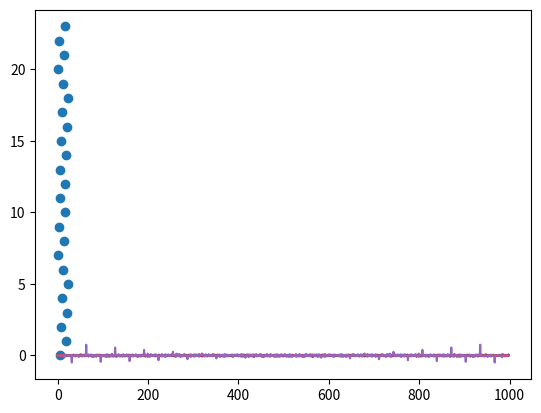

Reproduce this figure in Python.
import matplotlib.pyplot as plt

# Von Neumann (~ 1946)
def middle_square_generator(seed=1461, n=1):
    if (n == 1):
        return (seed)

    curr_val = seed
    v = []
    for i in range(n):
        v.append(curr_val)
        curr_val = (curr_val**2 % (10**6)) // 100

    return v



def congruential_generator(seed=1, a=7**5, c=0, m=(2**31 - 1), n=1):

    if n == 1: return seed
    curr_val = seed
    v = []
    for i in range(n):
        v.append(curr_val)
        curr_val = (a * curr_val + c) % m
    return v
#  Notes:
#  (a, c, m, seed)
#  GOOD:
#  (7^5, 0, (2^31 - 1), 1)
#  BAD:
#  seed = 623, a= 65, c=1, m=2048, n=1
#  (6, 1, 16, 0),
#  (65, 1, 2048, 0),
#  (1365, 1, 2048, 0),
#  (157, 1, 2048, 0),
#  (45, 0, 2048, 1),
#  (43, 0, 2048, 1))






def ripley_test(v):

    plt.scatter(v, v[1:len(v)] + [v[0]])#, "bo")
    plt.show()
    #plt.plot(v, v[1:len(v)] + [v[0]])#, type="p")


def empirical_cdf(v):
    return lambda y: sum(map(lambda x:  x <= y, v))/len(v)


def e_dist(x, y):
    return ((x**2 + y**2)**0.5);



def compute_pi(iter, s):

    # generate a pair of random coord in [-1,1]
    x = congruential_generator(seed=s, m=(2 ^ 31 - 1), n=iter);
    y = congruential_generator(seed=x[iter], m=(2 ^ 31 - 1), n=iter);
    # da provare!
    # t = congruential_generator(m=(2^31 - 1), n=iter);
    x = (2.0 / (2 ^ 31 - 1)) * x - 1.0;
    y = (2.0 / (2 ^ 31 - 1)) * y - 1.0;
    # compute distances from (0,0)
    q = x ^ 2 + y ^ 2;
    # count how many are <= 1
    #w = sapply(q, function(z)
    #return (z <= 1.0)});

    #return (4 * sum(w) / iter);
    #}

#res = c()
#for (i in 1:1000) res = c(res, compute_pi(1000, i))
#hist(res)
# question: what is the expected shape of the histogram?





if __name__ == "__main__":
    #Try to check:
    v1 = middle_square_generator(n=100)
    v2 = middle_square_generator(seed=1432, n=100)
    v3 = middle_square_generator(seed=10, n=100)
    v4 = middle_square_generator(seed=1001, n=100)  # not a coincidence!

    if False:
        print(v1)
        print(v2)
        print(v3)
        print(v4)
        ripley_test(v1)
        ripley_test(v2)
        ripley_test(v3)
        ripley_test(v4)

        p = list(range(100))
        plt.scatter(p, v1)
        plt.show()
        plt.scatter(p, v2)
        plt.show()
        plt.scatter(p, v3)
        plt.show()
        plt.scatter(p, v4)
        plt.show()




    # Try to check:
    s1 = congruential_generator(n=100)
    s2 = congruential_generator(seed=1432, n=1000)
    s3 = congruential_generator(seed=10, n=1000)
    s4 = congruential_generator(seed=1001, n=1000)  # not a coincidence!

    if False:
        print(s1)
        print(s2)
        print(s3)
        print(s4)
        ripley_test(s1)
        ripley_test(s2)
        ripley_test(s3)
        ripley_test(s4)

    p = list(range(100))
    q = list(range(1000))
    if False:
        plt.scatter(p, s1)
        plt.show()
        plt.scatter(q, s2)
        plt.show()
        plt.scatter(q, s3)
        plt.show()
        plt.scatter(q, s4)
        plt.show()


    dice = [1,2,3,4,5,6]

    for i in range(1,7):
        print(empirical_cdf(dice)(i))

    my_sequence = [1,20,3,22,5,0,7,2,9,4,11,6,13,8,15,10,17,12,19,14,21,16,23,18]
    ripley_test(my_sequence)


    s5 = congruential_generator(a = 7**5, c = 0, m = (2**31-1), seed = 1, n = 1000)
    s6 = congruential_generator(a = 65, c = 1, m = 2048, seed = 623, n = 1000)
    if False:
        plt.scatter(q, s5)
        plt.show()
        plt.scatter(q, s6)
        plt.show()
        ripley_test(s5)
        ripley_test(s6)



    #check correlation
    import numpy
    print(numpy.corrcoef(v1, v1[1:len(v1)] + [v1[0]]))
    print(numpy.corrcoef(v2, v2[1:len(v2)] + [v2[0]]))
    print(numpy.corrcoef(v3, v3[1:len(v3)] + [v3[0]]))

    print(numpy.corrcoef(s1, s1[1:len(s1)] + [s1[0]]))
    print(numpy.corrcoef(s2, s2[1:len(s2)] + [s2[0]]))
    print(numpy.corrcoef(s6, s6[1:len(s6)] + [s6[0]]))


    def check_totally_correlation(seq):

        corrs = [numpy.corrcoef(seq, seq[i:] + seq[:i])[0][1] for i in range(1,len(seq))]
        plt.plot(list(range(999)), corrs)
        plt.show()

    check_totally_correlation(s2)
    check_totally_correlation(s3)
    check_totally_correlation(s4)
    check_totally_correlation(s5)
    check_totally_correlation(s6)
